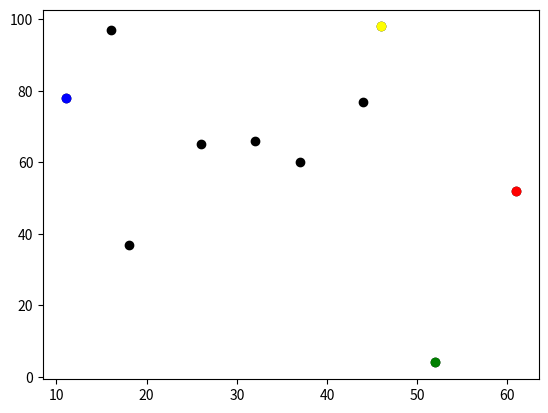

This chart was generated by the following Python code:
#abm2 practical session
#Importing random package
import random
import math
import matplotlib
from matplotlib import pyplot as plt
import operator
import time

# Set the pseudo-random seed for reproducibility
random.seed(0)


# Variables for constraining movement.
# The minimum x coordinate.
x_min = 0
# The minimum y coordinate.
y_min = 0
# The maximum x coordinate.
x_max =99
# The maximum y coordinate.
y_max =99

#Create a list to store agents
agents = []

n_agents = 10
for i in range(n_agents):
        agents.append([random.randint(0, 99), random.randint(0, 99)])
        
        
print(agents)

n_moves = 3
for n_moves in range(n_moves):
    for i in range(n_agents):
        
        rn = random.random()
        #print("rn", rn)
        if rn < 0.5:
            agents[i][0] = agents[i][0] + 1
        else:
            agents[i][0] = agents[i][0] - 1
        # y-coordinate
        rn = random.random()
        #print("rn", rn)
        if rn < 0.5:
            agents[i][1] = agents[i][1] + 1
        else:
            agents[i][1] = agents[i][1] - 1
        #print(agents)
        # Apply movement constraints.
        if agents[i][0] < x_min:
            agents[i][0] = x_min
        if agents[i][1] < y_min:
            agents[i][1] = y_min
        if agents[i][0] > x_max:
            agents[i][0] = x_max
        if agents[i][1] > y_max:
            agents[i][1] = y_max


# Calculate the Euclidean distance between (x0, y0) and (x1, y1) using functions
#Setting variables of coordinates
x0 = 0
y0 = 0
x1 = 3
y1 = 4
def get_distance(x0, y0, x1, y1):
    """
    Calculate the Euclidean distance between (x0, y0) and (x1, y1).

    Parameters
    ----------
    x0 : Number
        The x-coordinate of the first coordinate pair.
    y0 : Number
        The y-coordinate of the first coordinate pair.
    x1 : Number
        The x-coordinate of the second coordinate pair.
    y1 : Number
        The y-coordinate of the second coordinate pair.

    Returns
    -------
    distance : Number
        The Euclidean distance between (x0, y0) and (x1, y1).
    """
    # Calculate the difference in the x coordinates.
    diff_x = x0 - x1
    # Calculate the difference in the y coordinates.
    diff_y = y0 - y1
    # Square the differences and add the squares
    add_squaresxy = (diff_x * diff_x) + (diff_y * diff_y)
    # Calculate the square root
    distance = math.sqrt(add_squaresxy)
    return distance
print(get_distance(x0, y0, x1, y1))

#Calculating the maximum distance using defined functions
max_distance = 0 # Initialise max_distance
for a in agents:
    for b in agents:
            distance = get_distance(a[0], a[1], b[0], b[1])
            #print("distance between", a, b, distance)
            max_distance = max(max_distance, distance)
            #print("max_distance", max_distance)


def get_max_distance():
    """
   Calculate and return the maximum distance between all the agents

   Returns
   -------
   max_distance : Number
       The maximum distance betwee all the agents.

   """
    max_distance = 0
    for i in range(len(agents)):
        a = agents[i]
        #for j in range(len(agents)):
        for j in range(i+1, len(agents), 1):
                #if i != j:
                #if i < j:
                #print(i, j) 
                b = agents[j]
                distance = get_distance(a[0], a[1], b[0], b[1])
                #print("distance between", a, b, distance)
                max_distance = max(max_distance, distance)
                #print("max_distance", max_distance)
                #print("i", i, "j", j)
    return max_distance

def get_min_distance():
    """
   Calculate and return the minimum distance between all the agents

   Returns
   -------
   min_distance : Number
       The minimum distance betwee all the agents.

   """
    min_distance = math.inf
    for i in range(len(agents)):
        a = agents[i]
        #for j in range(len(agents)):
        for j in range(i+1, len(agents), 1):
                #if i != j:
                #if i < j:
                #print(i, j) 
                b = agents[j]
                distance = get_distance(a[0], a[1], b[0], b[1])
                #print("distance between", a, b, distance)
                min_distance = min(min_distance, distance)
                #print("min_distance", min_distance)
                #print("i", i, "j", j)
    return min_distance

def get_min_and_max_distance():
    """
   Calculate and return the minimum and maximum distance between all the agents 
   and the average distances between the agents.

   Returns
   -------
   min_distance : Number
       The minimum distance betwee all the agents.
   min_distance : Number
       The minimum distance betwee all the agents.
    total distances/n : Number
        Average distance between all the agents
   """
    max_distance = 0
    min_distance = math.inf
    total_distances = 0
    n = 0
    for i in range(len(agents)):
        a = agents[i]
        #for j in range(len(agents)):
        for j in range(i+1, len(agents), 1):
                #if i != j:
                #if i < j:
                #print(i, j) 
                b = agents[j]
                distance = get_distance(a[0], a[1], b[0], b[1])
                #print("distance between", a, b, distance)
                min_distance = min(min_distance, distance)
                max_distance = max(max_distance, distance)
                total_distances = total_distances + distance
                n = n + 1
                #print("min_distance", min_distance)
                #print("i", i, "j", j)
    return min_distance, max_distance, total_distances / n



# Plot
for i in range(n_agents):
    plt.scatter(agents[i][0], agents[i][1], color='black')
# Plot the coordinate with the largest x red
lx = max(agents, key=operator.itemgetter(0))
plt.scatter(lx[0], lx[1], color='red')
# Plot the coordinate with the smallest x blue
sx = min(agents, key=operator.itemgetter(0))
plt.scatter(sx[0], sx[1], color='blue')
# Plot the coordinate with the largest y yellow
ly = max(agents, key=operator.itemgetter(1))
plt.scatter(ly[0], ly[1], color='yellow')
# Plot the coordinate with the smallest y green
sy = min(agents, key=operator.itemgetter(1))
plt.scatter(sy[0], sy[1], color='green')
plt.show()

    
